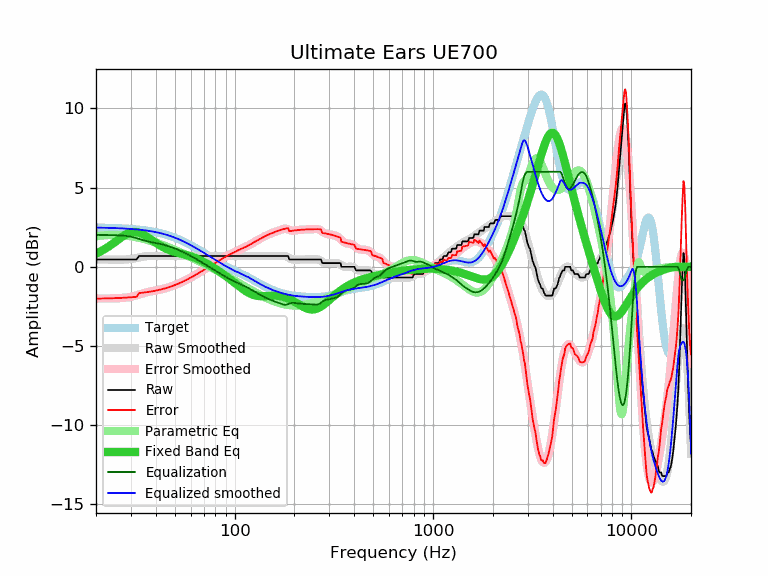

The table this chart was drawn from, first rows:
frequency, raw, error, smoothed, error_smoothed, equalization, parametric_eq, equalized_raw, equalized_smoothed, target
20, 0.46, -2.01, 0.46, -2.01, 2.01, 0.83, 2.47, 2.47, 2.47
21, 0.46, -2.01, 0.46, -2.01, 2.01, 0.96, 2.47, 2.47, 2.47
22, 0.46, -2.00, 0.46, -2.01, 2.01, 1.10, 2.47, 2.46, 2.46
23, 0.46, -2.00, 0.45, -2.00, 2.00, 1.25, 2.46, 2.46, 2.46
24, 0.46, -1.99, 0.45, -2.00, 2.00, 1.41, 2.46, 2.45, 2.45
25, 0.46, -1.98, 0.45, -1.99, 1.99, 1.57, 2.45, 2.44, 2.44
26, 0.46, -1.97, 0.45, -1.98, 1.98, 1.73, 2.44, 2.43, 2.43
27, 0.46, -1.96, 0.45, -1.97, 1.97, 1.88, 2.43, 2.42, 2.42
28, 0.46, -1.95, 0.46, -1.96, 1.96, 2.01, 2.42, 2.41, 2.41
29, 0.46, -1.94, 0.47, -1.93, 1.93, 2.11, 2.39, 2.40, 2.40
30, 0.46, -1.93, 0.49, -1.90, 1.90, 2.17, 2.36, 2.39, 2.39
31, 0.46, -1.91, 0.52, -1.85, 1.85, 2.20, 2.31, 2.37, 2.37
32, 0.46, -1.90, 0.55, -1.81, 1.81, 2.19, 2.27, 2.36, 2.36
33, 0.68, -1.66, 0.59, -1.75, 1.75, 2.15, 2.43, 2.34, 2.34
34, 0.68, -1.64, 0.62, -1.70, 1.70, 2.09, 2.38, 2.32, 2.32
35, 0.68, -1.63, 0.65, -1.66, 1.66, 2.00, 2.34, 2.31, 2.31
36, 0.68, -1.61, 0.67, -1.62, 1.62, 1.91, 2.30, 2.29, 2.29
37, 0.68, -1.58, 0.68, -1.58, 1.58, 1.81, 2.26, 2.26, 2.26
38, 0.68, -1.56, 0.69, -1.55, 1.55, 1.71, 2.23, 2.24, 2.24
39, 0.68, -1.53, 0.69, -1.52, 1.52, 1.61, 2.20, 2.21, 2.21
40, 0.68, -1.51, 0.69, -1.50, 1.50, 1.52, 2.18, 2.19, 2.19
41, 0.68, -1.48, 0.69, -1.47, 1.47, 1.43, 2.15, 2.16, 2.16
42, 0.68, -1.45, 0.68, -1.45, 1.45, 1.35, 2.13, 2.13, 2.13
43, 0.68, -1.42, 0.68, -1.42, 1.42, 1.27, 2.10, 2.10, 2.10
44, 0.68, -1.39, 0.68, -1.39, 1.39, 1.21, 2.07, 2.07, 2.07
45, 0.68, -1.35, 0.68, -1.35, 1.35, 1.15, 2.03, 2.03, 2.03
46, 0.68, -1.31, 0.68, -1.31, 1.31, 1.09, 1.99, 1.99, 1.99
47, 0.68, -1.28, 0.68, -1.28, 1.28, 1.05, 1.96, 1.96, 1.96
48, 0.68, -1.24, 0.68, -1.24, 1.24, 1.00, 1.92, 1.92, 1.92
49, 0.68, -1.20, 0.68, -1.20, 1.20, 0.96, 1.88, 1.88, 1.88
50, 0.68, -1.15, 0.68, -1.15, 1.15, 0.93, 1.83, 1.83, 1.83
51, 0.68, -1.11, 0.68, -1.11, 1.11, 0.90, 1.79, 1.79, 1.79
52, 0.68, -1.07, 0.68, -1.07, 1.07, 0.87, 1.75, 1.75, 1.75
53, 0.68, -1.02, 0.68, -1.02, 1.02, 0.84, 1.70, 1.70, 1.70
54, 0.68, -0.98, 0.68, -0.98, 0.98, 0.82, 1.66, 1.66, 1.66
55, 0.68, -0.93, 0.68, -0.93, 0.93, 0.79, 1.61, 1.61, 1.61
56, 0.68, -0.88, 0.68, -0.88, 0.88, 0.77, 1.56, 1.56, 1.56
57, 0.68, -0.83, 0.68, -0.83, 0.83, 0.74, 1.51, 1.51, 1.51
58, 0.68, -0.78, 0.68, -0.78, 0.78, 0.72, 1.46, 1.46, 1.46
59, 0.68, -0.74, 0.68, -0.74, 0.74, 0.69, 1.42, 1.42, 1.42
60, 0.68, -0.69, 0.68, -0.69, 0.69, 0.66, 1.37, 1.37, 1.37
61, 0.68, -0.64, 0.68, -0.64, 0.64, 0.63, 1.32, 1.32, 1.32
62, 0.68, -0.59, 0.68, -0.59, 0.59, 0.60, 1.27, 1.27, 1.27
63, 0.68, -0.54, 0.68, -0.54, 0.54, 0.57, 1.22, 1.22, 1.22
64, 0.68, -0.49, 0.68, -0.49, 0.49, 0.54, 1.17, 1.17, 1.17
65, 0.68, -0.44, 0.68, -0.44, 0.44, 0.50, 1.12, 1.12, 1.12
66, 0.68, -0.39, 0.68, -0.39, 0.39, 0.46, 1.07, 1.07, 1.07
67, 0.68, -0.34, 0.68, -0.34, 0.34, 0.43, 1.02, 1.02, 1.02
68, 0.68, -0.29, 0.68, -0.29, 0.29, 0.39, 0.97, 0.97, 0.97
69, 0.68, -0.25, 0.68, -0.25, 0.25, 0.35, 0.93, 0.93, 0.93
70, 0.68, -0.20, 0.68, -0.20, 0.20, 0.31, 0.88, 0.88, 0.88
71, 0.68, -0.15, 0.68, -0.15, 0.15, 0.26, 0.83, 0.83, 0.83
72, 0.68, -0.10, 0.68, -0.10, 0.10, 0.22, 0.78, 0.78, 0.78
73, 0.68, -0.06, 0.68, -0.06, 0.06, 0.18, 0.74, 0.74, 0.74
74, 0.68, -0.01, 0.68, -0.01, 0.01, 0.13, 0.69, 0.69, 0.69
75, 0.68, 0.03, 0.68, 0.03, -0.03, 0.09, 0.65, 0.65, 0.65
76, 0.68, 0.08, 0.68, 0.08, -0.08, 0.05, 0.60, 0.60, 0.60
77, 0.68, 0.12, 0.68, 0.12, -0.12, 0.00, 0.56, 0.56, 0.56
78, 0.68, 0.16, 0.68, 0.16, -0.16, -0.04, 0.52, 0.52, 0.52
79, 0.68, 0.21, 0.68, 0.21, -0.21, -0.09, 0.47, 0.47, 0.47
... 553 more rows
